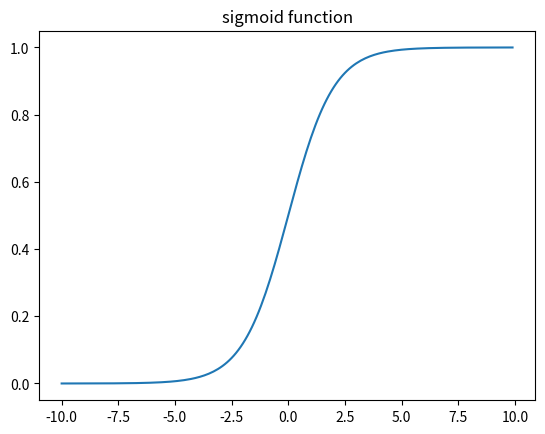

The matplotlib source for this figure:
import numpy as np
import matplotlib.pyplot as plt

def sigmoid(x):
    # 1. 넘파이의 exp(x) 함수는 e^{-x}를 구하는 지수 함수다. 
    # x값이 0으로부터 음수 방향으로 멀어지면 분모(1 + np.exp(-x))의 값이 커지므로 y값은 0에 가까워진다. 
    # x값이 0으로부터 양수 방향으로 멀어지면 exp(-x)가 0에 가까워지므로 y값에 1에 가까워진다. 
    return 1 / (1 + np.exp(-x))

# 2. 
x = np.arange(-10, 10, 0.1)
print(x)

# 3
y = sigmoid(x)
print(y)

plt.plot(x, y)
plt.title('sigmoid function')
plt.show()